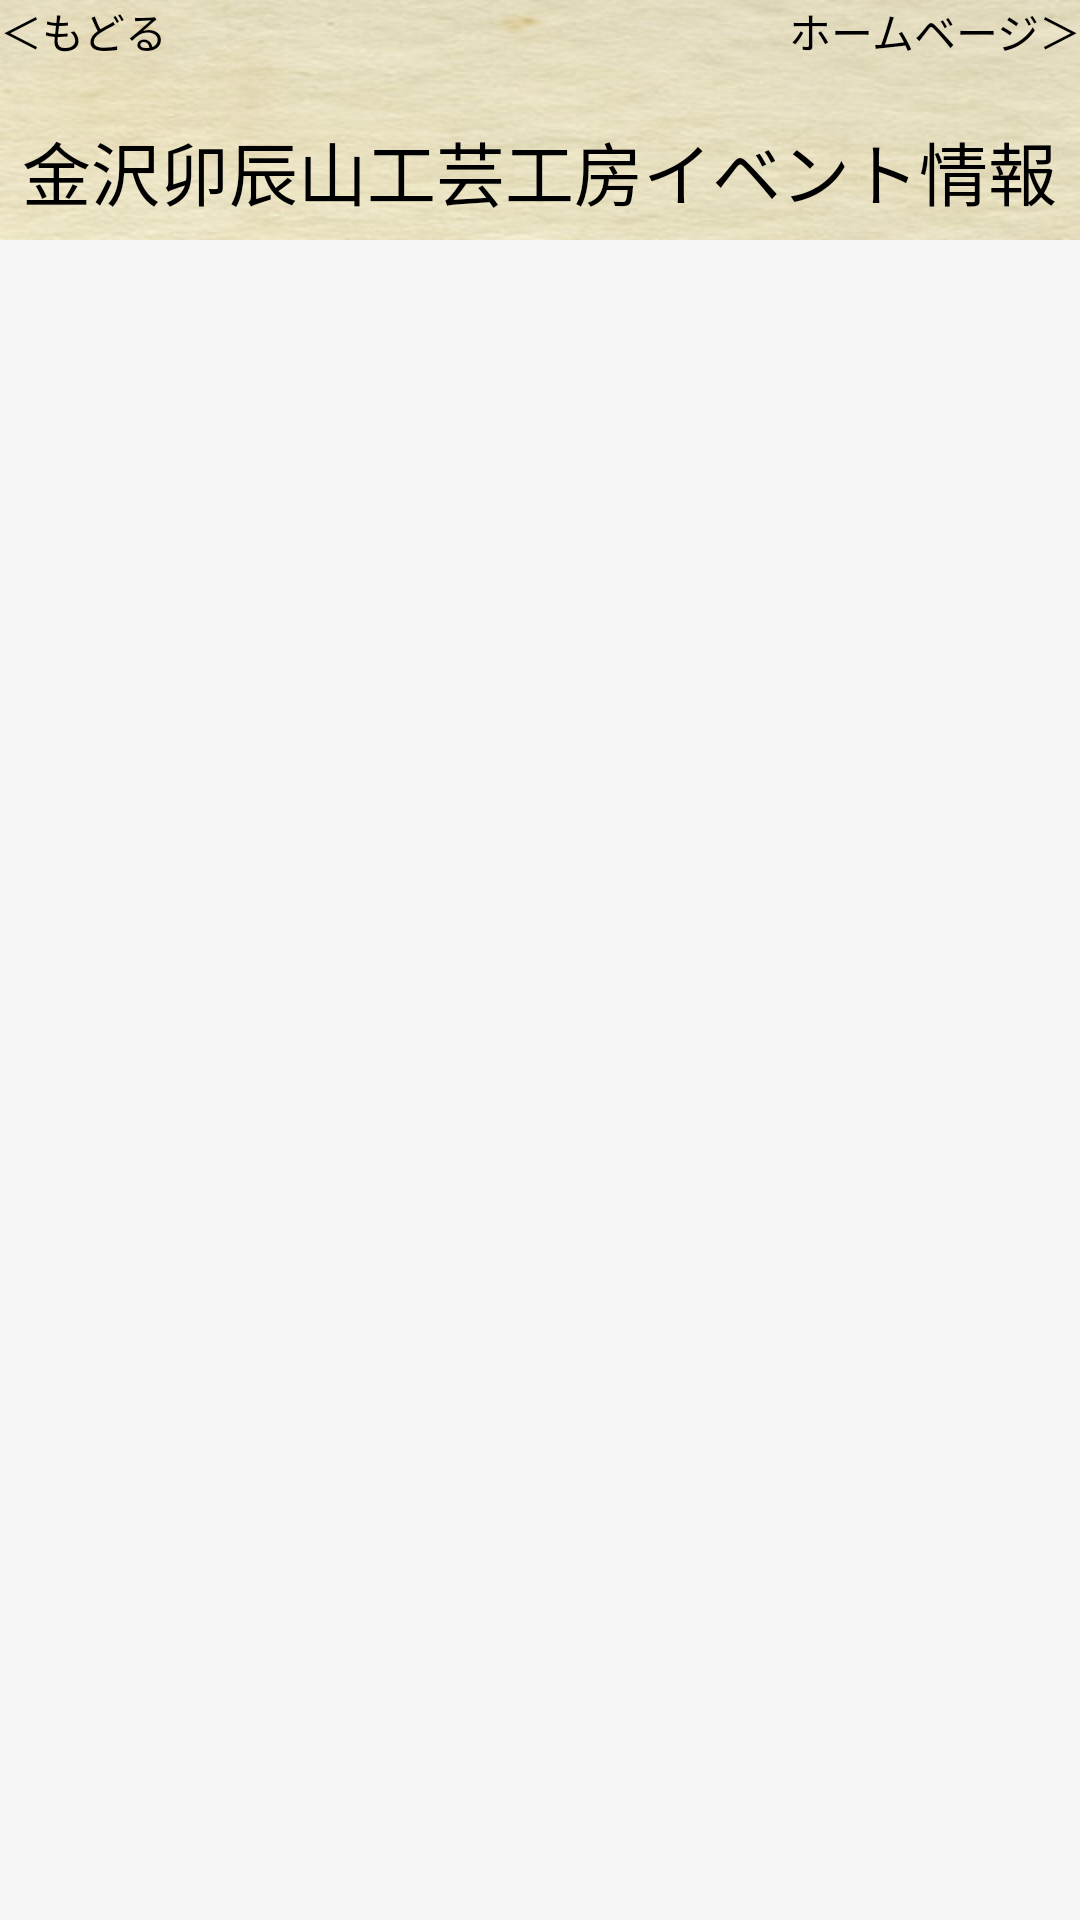

Produce the Android XML layout that renders to this screen, including the resource entries it uses.
<!-- AndroidManifest.xml: application theme AppTheme -->
<!-- res/layout/activity_event.xml -->
<?xml version="1.0" encoding="utf-8"?>
<LinearLayout xmlns:android="http://schemas.android.com/apk/res/android"
    android:orientation="vertical" android:layout_width="match_parent"
    android:layout_height="match_parent"
    android:background="#F5F5F5">

    <FrameLayout
        android:layout_width="match_parent"
        android:layout_height="80dp">
    <ImageView
        android:layout_width="match_parent"
        android:layout_height="80dp"
        android:background="@drawable/event_bg"/>


        <TextView
            android:layout_width="wrap_content"
            android:layout_height="wrap_content"
            android:layout_gravity="center_horizontal"
            android:text="金沢卯辰山工芸工房イベント情報"
            android:textColor="#000000"
            android:layout_marginTop="40dp"
            android:textSize="23dp"
            />

        <TextView
            android:id="@+id/mapBack"
            android:layout_width="100dp"
            android:layout_height="40dp"
            android:textColor="#000000"
            android:text="＜もどる"/>

        <TextView
            android:id="@+id/toWeb"
            android:layout_width="100dp"
            android:layout_height="40dp"
            android:layout_gravity="right"
            android:gravity="right"
            android:textColor="#000000"
            android:text="ホームベージ＞"/>

    </FrameLayout>

    <ListView
        android:id="@+id/listView"
        android:layout_width="match_parent"
        android:layout_height="match_parent"
        android:divider="#000000"
        android:dividerHeight="1sp" />
</LinearLayout>
<!-- resources referenced by this layout -->
<resources>
  <!-- drawable event_bg: jpg bitmap (drawable, 15536 bytes) -->
  <style name="AppTheme" parent="Theme.AppCompat.NoActionBar">
          
          <item name="colorPrimary">@color/colorPrimary</item>
          <item name="colorPrimaryDark">@color/colorPrimaryDark</item>
          <item name="colorAccent">@color/colorAccent</item>
      </style>
  <!-- not gathered from this repository: default colours our renderer supplied (Android Studio template values) -->
  <color name="colorPrimary">#FF6200EE</color>
  <color name="colorPrimaryDark">#FF3700B3</color>
  <color name="colorAccent">#FF03DAC5</color>
</resources>
